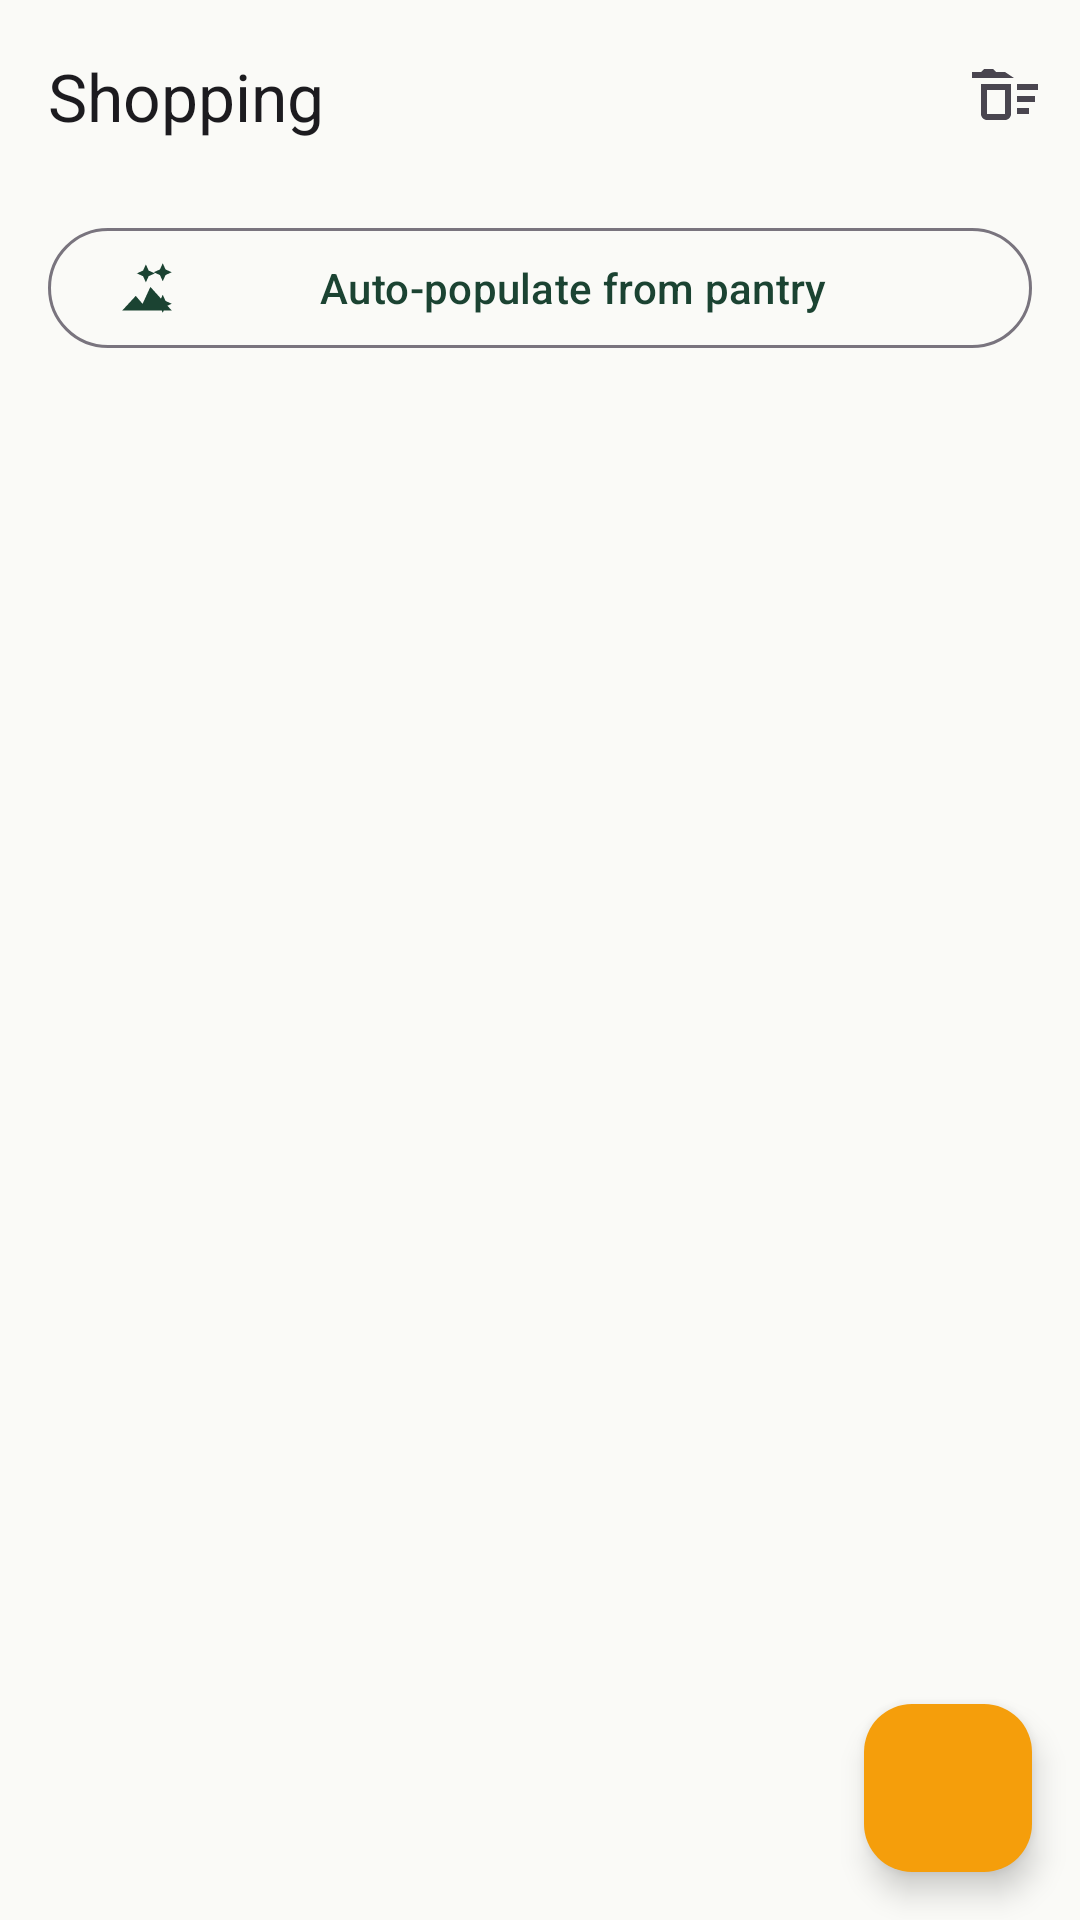

Android layout source for this screen:
<!-- AndroidManifest.xml: application theme Theme.PantryPilot -->
<!-- res/layout/fragment_shopping.xml -->
<?xml version="1.0" encoding="utf-8"?>
<androidx.coordinatorlayout.widget.CoordinatorLayout xmlns:android="http://schemas.android.com/apk/res/android"
    xmlns:app="http://schemas.android.com/apk/res-auto"
    android:layout_width="match_parent"
    android:layout_height="match_parent"
    android:background="@color/background">

    <LinearLayout
        android:layout_width="match_parent"
        android:layout_height="match_parent"
        android:orientation="vertical">

        <com.google.android.material.appbar.MaterialToolbar
            android:id="@+id/toolbar"
            android:layout_width="match_parent"
            android:layout_height="?attr/actionBarSize"
            app:menu="@menu/menu_shopping"
            app:title="@string/nav_shopping"
            app:titleTextAppearance="@style/TextAppearance.PantryPilot.ToolbarTitle" />

        <com.google.android.material.button.MaterialButton
            android:id="@+id/btn_auto_populate"
            style="@style/Widget.Material3.Button.OutlinedButton"
            android:layout_width="match_parent"
            android:layout_height="wrap_content"
            android:layout_marginHorizontal="16dp"
            android:layout_marginVertical="8dp"
            android:text="@string/auto_populate"
            app:icon="@drawable/ic_auto_awesome" />

        <TextView
            android:id="@+id/tv_empty_state"
            android:layout_width="match_parent"
            android:layout_height="wrap_content"
            android:gravity="center"
            android:padding="48dp"
            android:text="@string/shopping_empty"
            android:textColor="?attr/colorOnSurfaceVariant"
            android:visibility="gone" />

        <androidx.recyclerview.widget.RecyclerView
            android:id="@+id/rv_shopping"
            android:layout_width="match_parent"
            android:layout_height="match_parent"
            android:clipToPadding="false"
            android:padding="16dp" />

    </LinearLayout>

    <com.google.android.material.floatingactionbutton.FloatingActionButton
        android:id="@+id/fab_add_item"
        android:layout_width="wrap_content"
        android:layout_height="wrap_content"
        android:layout_gravity="bottom|end"
        android:layout_margin="16dp"
        android:src="@drawable/ic_add"
        app:backgroundTint="@color/amber_secondary"
        app:tint="@color/on_amber" />

</androidx.coordinatorlayout.widget.CoordinatorLayout>
<!-- resources referenced by this layout -->
<resources>
  <color name="amber_secondary">#F59E0B</color>
  <color name="background">#FAFAF7</color>
  <color name="on_amber">#1C1B1F</color>
  <!-- drawable ic_auto_awesome (drawable) -->
  <vector xmlns:android="http://schemas.android.com/apk/res/android"
      android:width="24dp"
      android:height="24dp"
      android:viewportWidth="24"
      android:viewportHeight="24">
      <path
          android:fillColor="?attr/colorControlNormal"
          android:pathData="M19,9l1.25,-2.75L23,5l-2.75,-1.25L19,1l-1.25,2.75L15,5l2.75,1.25L19,9zM11.5,9.5l-1.25,-2.75L7.5,5.5 10.25,4.25 11.5,1.5l1.25,2.75L15.5,5.5l-2.75,1.25L11.5,9.5zM19,15l-1.25,2.75L15,19l2.75,1.25L19,23l1.25,-2.75L23,19l-2.75,-1.25L19,15zM13.5,11.5l-3.46,7.54 -3.04,-3.54L1,22h22L13.5,11.5z" />
  </vector>
  <string name="auto_populate">Auto-populate from pantry</string>
  <string name="nav_shopping">Shopping</string>
  <string name="shopping_empty">Your list is empty.\nTap + or use auto-populate.</string>
  <style name="TextAppearance.PantryPilot.ToolbarTitle" parent="TextAppearance.Material3.TitleLarge">
          <item name="android:textColor">@color/on_surface</item>
      </style>
  <style name="Theme.PantryPilot" parent="Theme.Material3.Light.NoActionBar">
          <item name="colorPrimary">@color/green_primary</item>
          <item name="colorOnPrimary">@color/background</item>
          <item name="colorPrimaryContainer">@color/card_green</item>
          <item name="colorOnPrimaryContainer">@color/green_primary</item>
          <item name="colorSecondary">@color/amber_secondary</item>
          <item name="colorOnSecondary">@color/on_amber</item>
          <item name="colorSecondaryContainer">#FEF3C7</item>
          <item name="colorSurface">@color/surface</item>
          <item name="colorOnSurface">@color/on_surface</item>
          <item name="colorOnSurfaceVariant">@color/on_surface_variant</item>
          <item name="colorError">@color/error</item>
          <item name="android:colorBackground">@color/background</item>
          <item name="android:statusBarColor">@android:color/transparent</item>
          <item name="android:windowLightStatusBar">true</item>
          <item name="android:navigationBarColor">@color/surface</item>
      </style>
  <color name="on_surface">#1C1B1F</color>
  <color name="green_primary">#1B4332</color>
  <color name="card_green">#E8F5E9</color>
  <color name="surface">#FFFFFF</color>
  <color name="on_surface_variant">#49454F</color>
  <color name="error">#B00020</color>
</resources>
